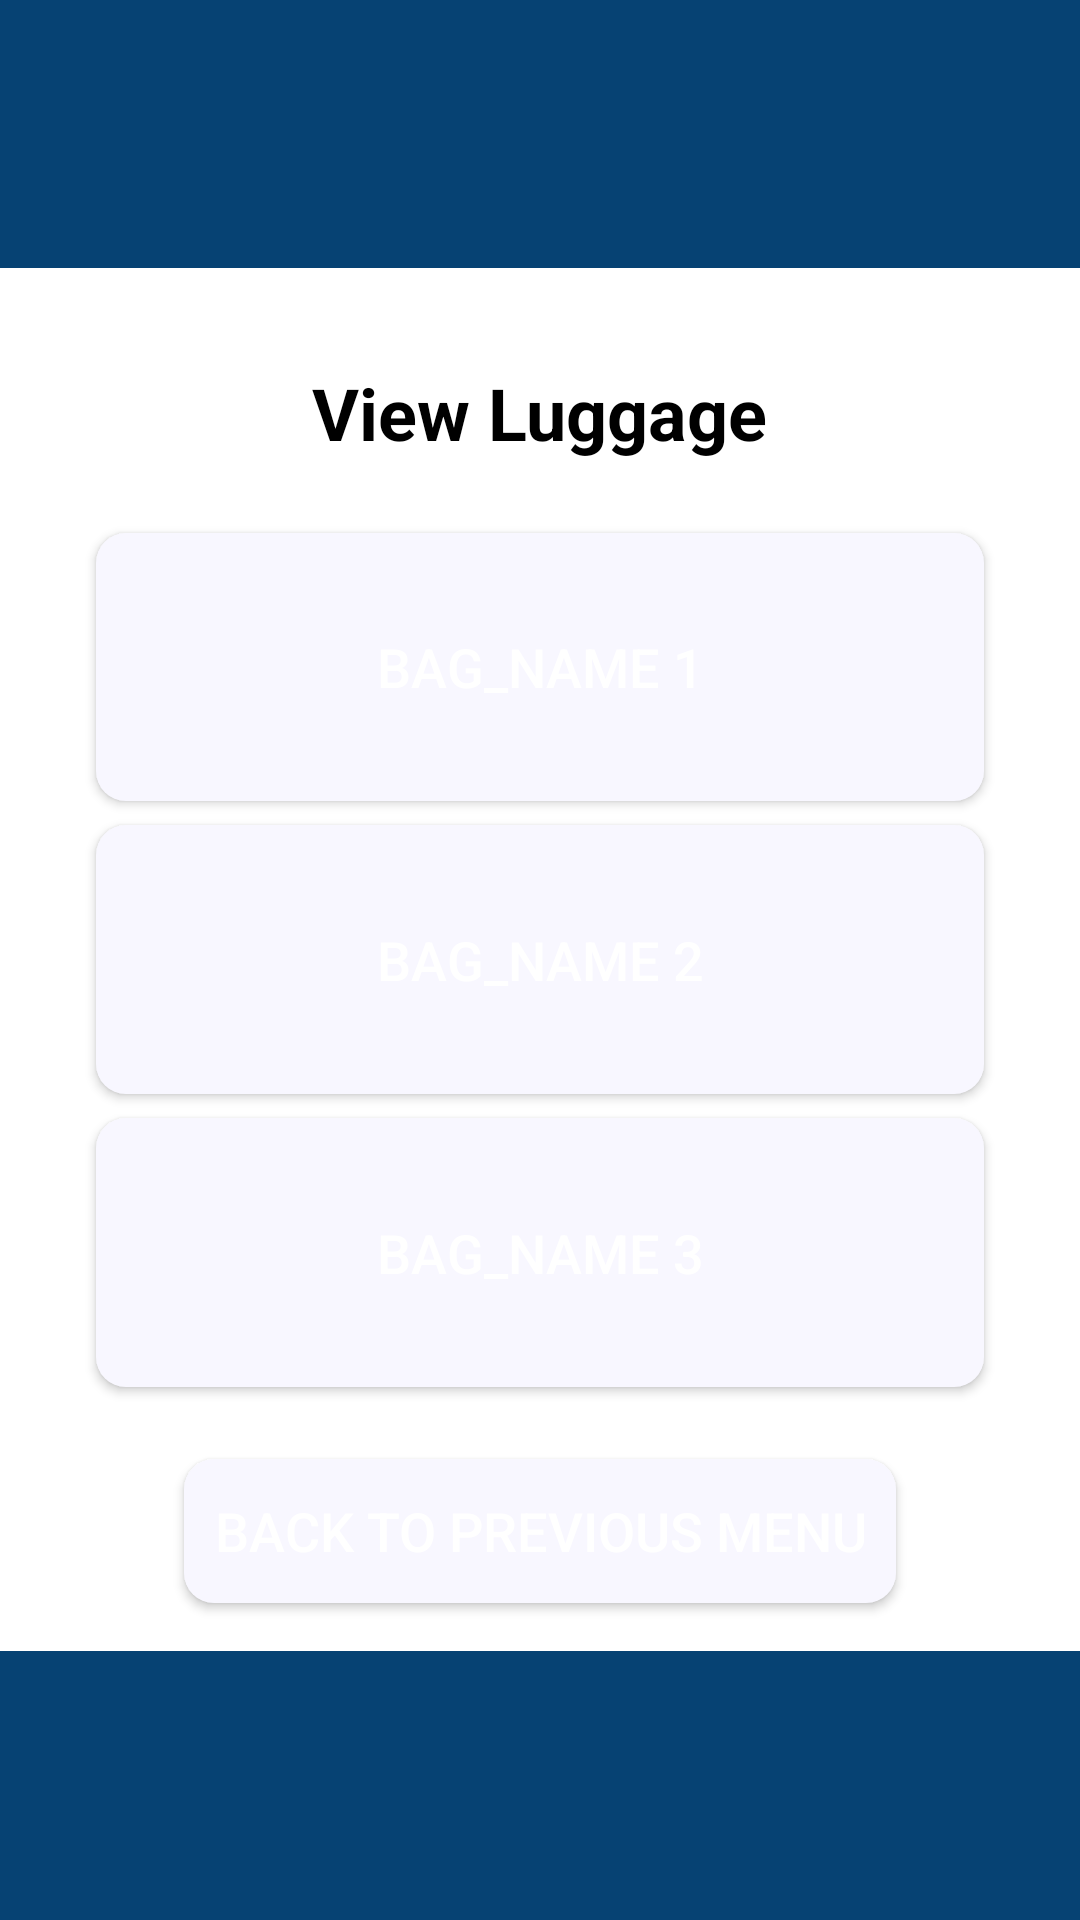

Layout XML and referenced resources for this Android screen:
<!-- AndroidManifest.xml: application theme Theme.TravelPlanner -->
<!-- res/layout/view_luggage.xml -->
<?xml version="1.0" encoding="utf-8"?>
<LinearLayout
    xmlns:android="http://schemas.android.com/apk/res/android"
    android:layout_width="match_parent"
    android:layout_height="match_parent"
    android:orientation="vertical"
    android:background="@color/white">

    
    <View
        android:layout_width="match_parent"
        android:layout_height="0dp"
        android:layout_weight="1"
        android:background="@color/dark_blue" />

    
    <TextView
        android:layout_width="wrap_content"
        android:layout_height="wrap_content"
        android:text="View Luggage"
        android:textStyle="bold"
        android:textSize="24sp"
        android:textColor="#000000"
        android:layout_gravity="center"
        android:layout_marginTop="32dp"
        android:layout_marginBottom="16dp" />

    
    <Button
        android:id="@+id/buttonBag1"
        android:layout_width="match_parent"
        android:layout_height="0dp"
        android:layout_weight="1"
        android:text="BAG_Name 1"
        android:textSize="18sp"
        android:textColor="@color/white"
        android:background="@drawable/rounded_button"
        android:padding="10dp"
        android:layout_marginStart="32dp"
        android:layout_marginEnd="32dp"
        android:layout_marginTop="8dp"
        android:layout_marginBottom="4dp" />

    
    <LinearLayout
        android:id="@+id/layoutBag1Details"
        android:layout_width="match_parent"
        android:layout_height="0dp"
        android:layout_weight="1"
        android:orientation="vertical"
        android:visibility="gone"
        android:padding="10dp"
        android:layout_marginStart="32dp"
        android:layout_marginEnd="32dp">

        
        <TextView
            android:layout_width="wrap_content"
            android:layout_height="wrap_content"
            android:text="Details for Bag 1"
            android:textSize="16sp"
            android:textColor="#000000" />

        

    </LinearLayout>

    
    <Button
        android:id="@+id/buttonBag2"
        android:layout_width="match_parent"
        android:layout_height="0dp"
        android:layout_weight="1"
        android:text="BAG_Name 2"
        android:textSize="18sp"
        android:textColor="@color/white"
        android:background="@drawable/rounded_button"
        android:padding="10dp"
        android:layout_marginStart="32dp"
        android:layout_marginEnd="32dp"
        android:layout_marginTop="4dp"
        android:layout_marginBottom="4dp" />

    
    <LinearLayout
        android:id="@+id/layoutBag2Details"
        android:layout_width="match_parent"
        android:layout_height="0dp"
        android:layout_weight="1"
        android:orientation="vertical"
        android:visibility="gone"
        android:padding="10dp"
        android:layout_marginStart="32dp"
        android:layout_marginEnd="32dp">

        
        <TextView
            android:layout_width="wrap_content"
            android:layout_height="wrap_content"
            android:text="Details for Bag 2"
            android:textSize="16sp"
            android:textColor="#000000" />

        

    </LinearLayout>

    
    <Button
        android:id="@+id/buttonBag3"
        android:layout_width="match_parent"
        android:layout_height="0dp"
        android:layout_weight="1"
        android:text="BAG_Name 3"
        android:textSize="18sp"
        android:textColor="@color/white"
        android:background="@drawable/rounded_button"
        android:padding="10dp"
        android:layout_marginStart="32dp"
        android:layout_marginEnd="32dp"
        android:layout_marginTop="4dp"
        android:layout_marginBottom="8dp" />

    
    <LinearLayout
        android:id="@+id/layoutBag3Details"
        android:layout_width="match_parent"
        android:layout_height="0dp"
        android:layout_weight="1"
        android:orientation="vertical"
        android:visibility="gone"
        android:padding="10dp"
        android:layout_marginStart="32dp"
        android:layout_marginEnd="32dp">

        
        <TextView
            android:layout_width="wrap_content"
            android:layout_height="wrap_content"
            android:text="Details for Bag 3"
            android:textSize="16sp"
            android:textColor="#000000" />

        

    </LinearLayout>

    
    <Button
        android:id="@+id/buttonBack"
        android:layout_width="wrap_content"
        android:layout_height="wrap_content"
        android:text="BACK TO PREVIOUS MENU"
        android:textSize="18sp"
        android:textColor="@color/white"
        android:background="@drawable/rounded_button"
        android:padding="10dp"
        android:layout_gravity="center"
        android:layout_marginTop="16dp"
        android:layout_marginBottom="16dp" />

    
    <View
        android:layout_width="match_parent"
        android:layout_height="0dp"
        android:layout_weight="1"
        android:background="@color/dark_blue" />

</LinearLayout>
<!-- resources referenced by this layout -->
<resources>
  <color name="dark_blue">#064273</color> //Use for top and bottom bars
  <color name="white">#FFFFFFFF</color>
  
      //custom colors 'ocean'
  <!-- drawable rounded_button (drawable) -->
  <?xml version="1.0" encoding="utf-8"?>
  <shape xmlns:android="http://schemas.android.com/apk/res/android">
      <solid android:color="#F8F7FF" />
      <corners android:radius="10dp" />
  </shape>
  <style name="Theme.TravelPlanner" parent="Theme.MaterialComponents.DayNight.DarkActionBar">
          
          <item name="colorPrimary">@color/dark_blue</item>
          <item name="colorPrimaryVariant">@color/dark_blue</item>
          <item name="colorOnPrimary">@color/off_white</item>
          
          <item name="colorSecondary">@color/aqua</item>
          <item name="colorSecondaryVariant">@color/aqua</item>
          <item name="colorOnSecondary">@color/black</item>
          
          <item name="android:statusBarColor">?attr/colorPrimaryVariant</item>
          
      </style>
  <color name="off_white">#DEF3F6</color> //Background?
  <color name="aqua">#1DA2D8</color> //???
  <color name="black">#FF000000</color>
</resources>
